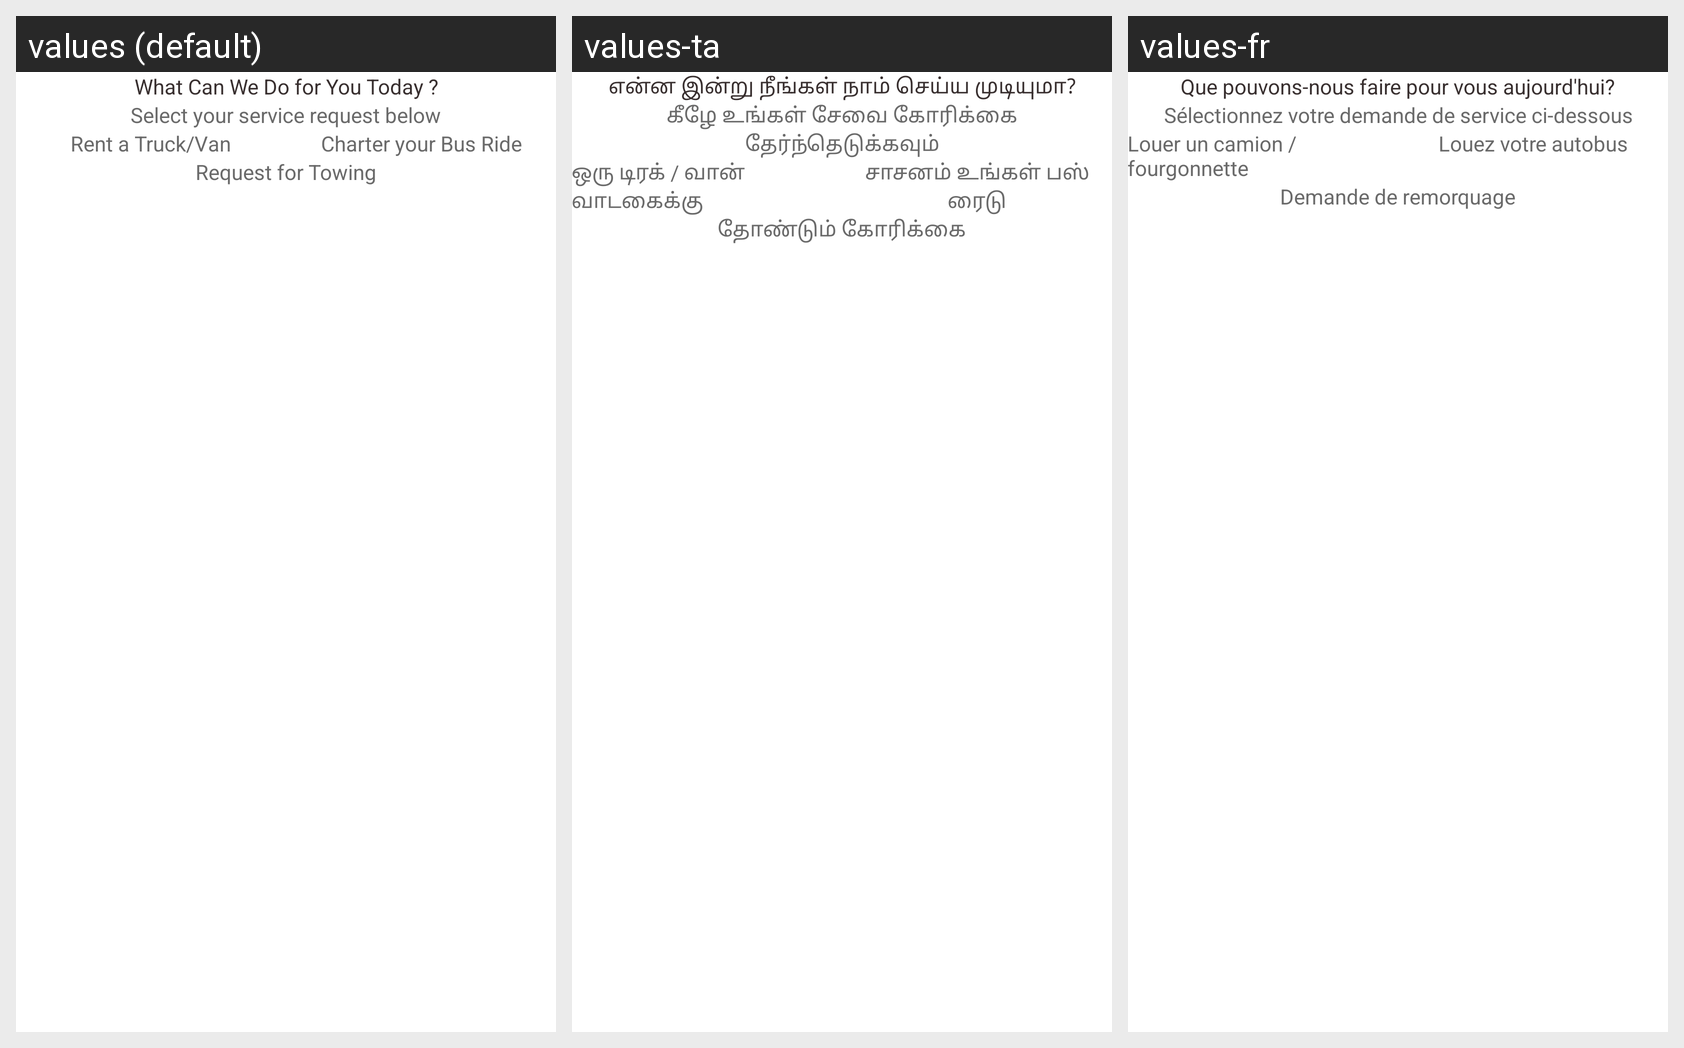

The same Android screen rendered under several of its app's locales, left to right. List the strings drawn on it with the default value and each locale's translation.
Android screen res/layout/dialog_choose_type.xml rendered under 3 locales, left to right: values (default), values-ta, values-fr. Device: Nexus 5 (rendered at 1080×1920; each locale shown at half size, 540×960, under a caption strip naming it); theme AppTheme1.
Strings drawn on this screen, with the default value and each locale's value (text and hints the layout hard-codes, and strings that could not be matched under every locale, appear in the picture but are not listed):

what_can_we_do_for_you_today
  values: What Can We Do for You Today ?
  values-ta: என்ன இன்று நீங்கள் நாம் செய்ய முடியுமா?
  values-fr: Que pouvons-nous faire pour vous aujourd'hui?

select_your_service_request_below
  values: Select your service request below
  values-ta: கீழே உங்கள் சேவை கோரிக்கை தேர்ந்தெடுக்கவும்
  values-fr: Sélectionnez votre demande de service ci-dessous

rent_a_truck_van
  values: Rent a Truck/Van
  values-ta: ஒரு டிரக் / வான் வாடகைக்கு
  values-fr: Louer un camion / fourgonnette

charter_your_bus_ride
  values: Charter your Bus Ride
  values-ta: சாசனம் உங்கள் பஸ் ரைடு
  values-fr: Louez votre autobus

request_for_towing
  values: Request for Towing
  values-ta: தோண்டும் கோரிக்கை
  values-fr: Demande de remorquage
